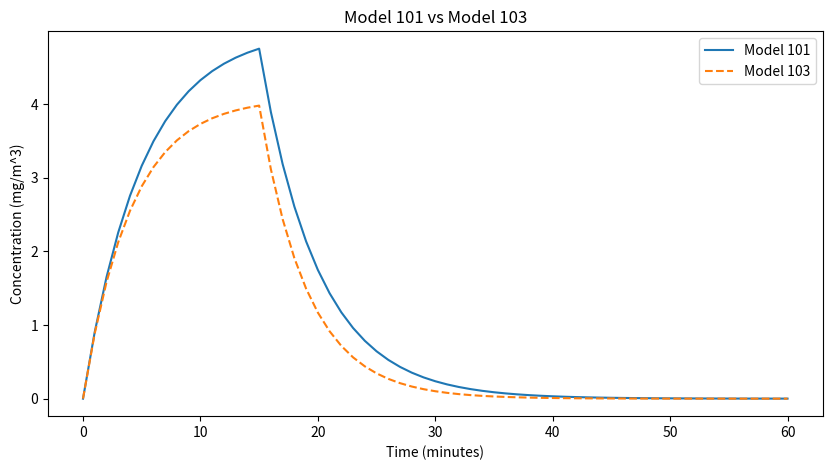

The matplotlib source for this figure:
import numpy as np
import matplotlib.pyplot as plt
from scipy.stats import shapiro, wilcoxon

# Define the models in Python
def model_100(G, Q, gamma):
    C_steady = gamma * G / Q
    return C_steady

def model_101(G, Q, V, t_g, T):
    time_vector = np.arange(0, T + 1)
    C_rise = [(G / Q) * (1 - np.exp((-Q * t) / V)) if t <= t_g else np.nan for t in time_vector]
    C0 = (G / Q) * (1 - np.exp(-Q * t_g / V))
    C_decay = [C0 * np.exp(-Q * (t - t_g) / V) if t > t_g else np.nan for t in time_vector]
    C_combined = np.array([x if not np.isnan(x) else y for x, y in zip(C_rise, C_decay)])
    return time_vector, C_combined

def model_103(G, Q, Q_R, epsilon_RF, V, t_g, T):
    Q_with_RF = Q + epsilon_RF * Q_R
    return model_101(G, Q_with_RF, V, t_g, T)

# Set the parameters
T = 60   # Total time (minutes)
t_g = 15 # Time of generation (minutes)
G = 100  # mg/min
Q = 20   # m^3/min
Q_R = 5  # m^3/min
epsilon_RF = 0.9  # Efficiency of recirculation filtration
V = 100  # m^3
gamma = 0.25  

# Perform calculations
C_steady_100 = model_100(G, Q, gamma)
time_101, concentration_101 = model_101(G, Q, V, t_g, T)
time_103, concentration_103 = model_103(G, Q, Q_R, epsilon_RF, V, t_g, T)

# Visualization: Model 101 vs Model 103
plt.figure(figsize=(10, 5))
plt.plot(time_101, concentration_101, label='Model 101')
plt.plot(time_103, concentration_103, label='Model 103', linestyle='--')
plt.title('Model 101 vs Model 103')
plt.xlabel('Time (minutes)')
plt.ylabel('Concentration (mg/m^3)')
plt.legend()
plt.show()

# Calculate Mean Squared Error and R^2
mse = np.mean((concentration_101 - concentration_103)**2)
r2 = np.corrcoef(concentration_101, concentration_103)[0, 1]**2

# Statistical Analysis
# Shapiro-Wilk test for normality
normality_test_101 = shapiro(concentration_101[~np.isnan(concentration_101)])
normality_test_103 = shapiro(concentration_103[~np.isnan(concentration_103)])

# Wilcoxon Signed-Rank Test (if distributions are not normal)
if normality_test_101.pvalue < 0.05 and normality_test_103.pvalue < 0.05:
    # Ensuring equal length for the test
    min_length = min(len(concentration_101[~np.isnan(concentration_101)]), 
                     len(concentration_103[~np.isnan(concentration_103)]))
    wilcoxon_test = wilcoxon(concentration_101[:min_length], 
                             concentration_103[:min_length])

mse, r2, normality_test_101, normality_test_103, wilcoxon_test
